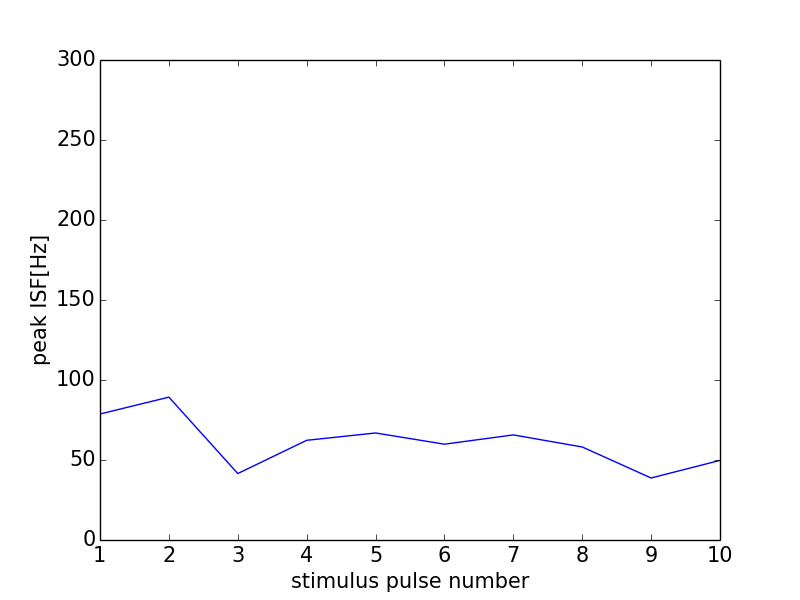

The table this chart was drawn from, first rows:
0, 0.0
0, 0
1, 78.74
2, 89.29
3, 41.54
4, 62.31
5, 66.89
6, 59.88
7, 65.68
8, 58.14
9, 38.76
10, 49.75
11, 0
